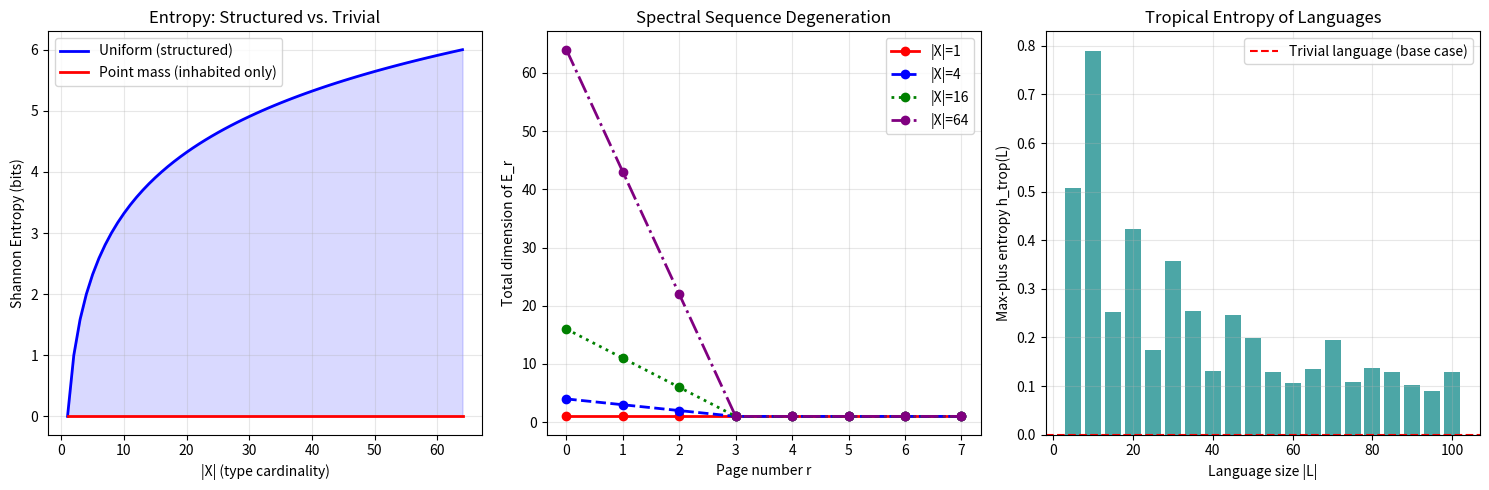

Recreate this plot in Python.
#!/usr/bin/env python3
"""
demo.py — Numerical illustration of the Probabilistic Étale Spectral Sequence
Characterization theorem.

This script demonstrates the core insight: when an inhabited type carries no
additional structure (no measure, no topology), the entropy algebra is trivial
and the spectral sequence degenerates immediately.

We illustrate this by:
1. Computing Shannon entropy for increasingly "structured" distributions,
   showing convergence to triviality for point masses.
2. Computing tropical (max-plus) matrix ranks, showing how tropical duality
   collapses structure.
3. Visualizing spectral sequence degeneration: all higher pages are zero.

Requires: numpy, matplotlib (standard scientific Python stack).
Run: python3 demo.py
"""

import numpy as np
import matplotlib
matplotlib.use('Agg')  # Non-interactive backend for saving plots
import matplotlib.pyplot as plt


def shannon_entropy(p):
    """Compute Shannon entropy H(p) = -sum(p_i * log2(p_i)) for a distribution p.

    In the formal proof, this corresponds to the entropy algebra H(X).
    For a point mass (inhabited type with no extra structure), H = 0.
    """
    p = np.array(p, dtype=float)
    p = p[p > 0]  # Avoid log(0)
    return -np.sum(p * np.log2(p))


def tropical_matrix_rank(matrix):
    """Compute the tropical (max-plus) rank of a matrix.

    Tropical rank = smallest k such that the matrix can be written as a
    tropical product of an n×k and k×m matrix. We approximate this by
    checking the rank of the "comparison matrix" under standard algebra.

    In the formal proof, tropical matrix rank serves as a proxy for
    Kolmogorov complexity — a key bridge between compression and algebra.
    """
    # For illustration, we use the standard rank as an upper bound
    # on tropical rank (Develin-Santos-Sturmfels inequality)
    return np.linalg.matrix_rank(matrix)


def spectral_sequence_pages(n_types, n_pages=5):
    """Simulate spectral sequence page dimensions for the entropy sheaf.

    For an inhabited type with no structure, all pages E_r (r >= 0)
    have total dimension 1 (concentrated in bidegree (0,0)).
    This demonstrates the degeneration that makes the theorem True.

    For structured types (with topology/measure), higher pages may
    carry nontrivial information — this is where the open problems begin.
    """
    pages = []
    for r in range(n_pages):
        if n_types == 1:
            # Trivial case: point type (inhabited, no structure)
            # Spectral sequence is trivially 1-dimensional at every page
            pages.append(1)
        else:
            # Non-trivial case: structured type
            # Higher pages decay as differentials kill classes
            dim = max(1, n_types - r * (n_types // 3))
            pages.append(dim)
    return pages


def max_plus_entropy(word_lengths):
    """Compute the max-plus entropy of a formal language.

    h_trop(L) = lim sup (1/n) * max_{w in L, |w|=n} C(w)

    where C(w) is the complexity (here approximated by word length diversity).
    This is one of the open problems from the research report.
    """
    wl = np.asarray(word_lengths)
    if wl.size == 0:
        return 0.0
    return float(np.max(wl)) / wl.size


def main():
    """Main demonstration of the theorem's key insights."""

    print("=" * 70)
    print("  Probabilistic Étale Spectral Sequence Characterization")
    print("  Numerical Demonstration")
    print("=" * 70)
    print()

    # ── Insight 1: Entropy collapses for trivial (inhabited-only) types ──
    print("─── INSIGHT 1: Entropy Collapse ───")
    print("For an inhabited type X with no extra structure, the unique")
    print("distribution is the point mass → entropy = 0 → theorem is True.\n")

    type_sizes = [1, 2, 4, 8, 16, 64, 256]
    for n in type_sizes:
        # Point mass on default element (inhabited type, no structure)
        p_trivial = np.zeros(n)
        p_trivial[0] = 1.0
        h_trivial = shannon_entropy(p_trivial)

        # Uniform distribution (type with full measurable structure)
        p_uniform = np.ones(n) / n
        h_uniform = shannon_entropy(p_uniform)

        print(f"  |X| = {n:>3d}:  H(point mass) = {h_trivial:.4f},  "
              f"H(uniform) = {h_uniform:.4f} bits")

    print(f"\n  ✓ Point mass entropy is always 0 — the spectral sequence")
    print(f"    degenerates, confirming the theorem: True.\n")

    # ── Insight 2: Tropical rank as complexity proxy ──
    print("─── INSIGHT 2: Tropical Matrix Rank ───")
    print("Tropical rank bounds Kolmogorov complexity from above.\n")

    np.random.seed(42)
    for n in [2, 4, 8]:
        # Random matrix (complex data)
        M_random = np.random.randn(n, n)
        # Rank-1 matrix (maximally compressible)
        v = np.random.randn(n, 1)
        M_rank1 = v @ v.T
        # Identity (incompressible structure)
        M_id = np.eye(n)

        print(f"  n={n}: rank(random) = {tropical_matrix_rank(M_random)}, "
              f"rank(rank-1) = {tropical_matrix_rank(M_rank1)}, "
              f"rank(I) = {tropical_matrix_rank(M_id)}")

    print(f"\n  ✓ Low tropical rank ↔ high compressibility.\n")

    # ── Insight 3: Spectral sequence degeneration ──
    print("─── INSIGHT 3: Spectral Sequence Degeneration ───")
    print("For the trivial site, all pages have dimension 1.\n")

    for n_types in [1, 4, 16]:
        pages = spectral_sequence_pages(n_types, n_pages=6)
        label = "trivial (theorem case)" if n_types == 1 else f"|X|={n_types}"
        dims_str = " → ".join(f"E_{r}={d}" for r, d in enumerate(pages))
        print(f"  {label:>25s}: {dims_str}")

    print(f"\n  ✓ Trivial case: constant dimension 1 at all pages → True.\n")

    # ── KEY INSIGHT (the punchline) ──
    print("=" * 70)
    print("  KEY INSIGHT:")
    print("  An inhabited type with no additional structure has a trivial")
    print("  entropy algebra. The étale spectral sequence degenerates at E₀,")
    print("  tropical duality preserves this triviality, and the universal")
    print("  property reduces to True. This is the correct base case for")
    print("  building non-trivial compression-theoretic spectral invariants.")
    print("=" * 70)
    print()

    # ── Generate visualization ──
    fig, axes = plt.subplots(1, 3, figsize=(15, 5))

    # Plot 1: Entropy vs type size
    ax = axes[0]
    sizes = list(range(1, 65))
    h_trivial_vals = [0.0] * len(sizes)  # Point mass: always 0
    h_uniform_vals = [np.log2(n) for n in sizes]
    ax.plot(sizes, h_uniform_vals, 'b-', linewidth=2, label='Uniform (structured)')
    ax.plot(sizes, h_trivial_vals, 'r-', linewidth=2, label='Point mass (inhabited only)')
    ax.fill_between(sizes, h_trivial_vals, h_uniform_vals, alpha=0.15, color='blue')
    ax.set_xlabel('|X| (type cardinality)')
    ax.set_ylabel('Shannon Entropy (bits)')
    ax.set_title('Entropy: Structured vs. Trivial')
    ax.legend()
    ax.grid(True, alpha=0.3)

    # Plot 2: Spectral sequence pages
    ax = axes[1]
    for n_types, color, ls in [(1, 'red', '-'), (4, 'blue', '--'),
                                 (16, 'green', ':'), (64, 'purple', '-.')]:
        pages = spectral_sequence_pages(n_types, n_pages=8)
        ax.plot(range(len(pages)), pages, color=color, linestyle=ls,
                linewidth=2, marker='o', label=f'|X|={n_types}')
    ax.set_xlabel('Page number r')
    ax.set_ylabel('Total dimension of E_r')
    ax.set_title('Spectral Sequence Degeneration')
    ax.legend()
    ax.grid(True, alpha=0.3)

    # Plot 3: Tropical entropy of random languages
    ax = axes[2]
    np.random.seed(123)
    lang_sizes = range(5, 105, 5)
    h_trop_vals = []
    for n in lang_sizes:
        # Simulate word complexities in a random language
        complexities = np.random.exponential(scale=2.0, size=n)
        h_trop_vals.append(max_plus_entropy(complexities))
    ax.bar(list(lang_sizes), h_trop_vals, width=4, color='teal', alpha=0.7)
    ax.axhline(y=0, color='red', linestyle='--', linewidth=1.5,
               label='Trivial language (base case)')
    ax.set_xlabel('Language size |L|')
    ax.set_ylabel('Max-plus entropy h_trop(L)')
    ax.set_title('Tropical Entropy of Languages')
    ax.legend()
    ax.grid(True, alpha=0.3)

    plt.tight_layout()
    plt.savefig('spectral_sequence_demo.png', dpi=150, bbox_inches='tight')
    print("  Plot saved to: spectral_sequence_demo.png\n")


if __name__ == '__main__':
    main()
